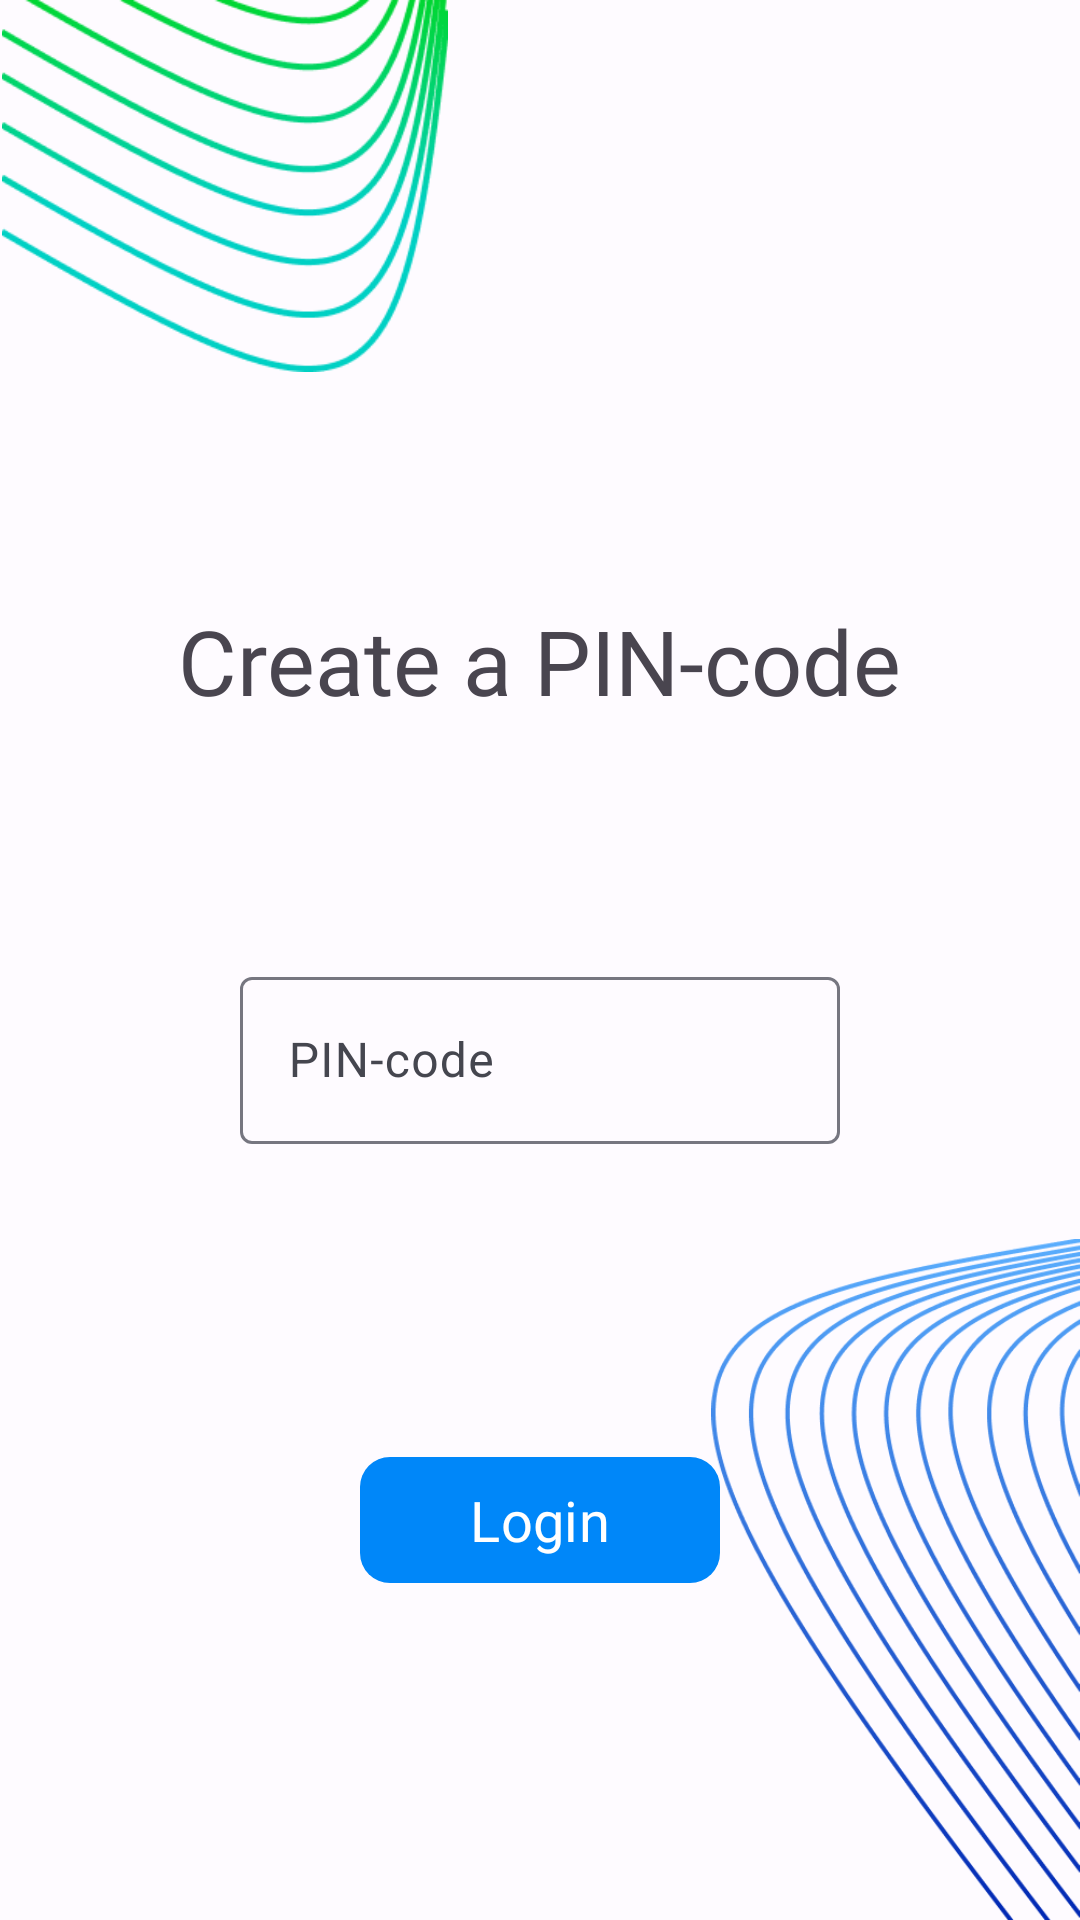

Write the Android layout XML for this screen, with the resource values it uses.
<!-- AndroidManifest.xml: application theme Theme.MemTone -->
<!-- res/layout/fragment_create_pin_code.xml -->
<?xml version="1.0" encoding="utf-8"?>
<androidx.constraintlayout.widget.ConstraintLayout xmlns:android="http://schemas.android.com/apk/res/android"
    xmlns:app="http://schemas.android.com/apk/res-auto"
    xmlns:tools="http://schemas.android.com/tools"
    android:layout_width="match_parent"
    android:layout_height="match_parent"
    tools:context=".CreatePinCodeFragment">

    <ImageView
        android:id="@+id/imageView11"
        android:layout_width="123dp"
        android:layout_height="227dp"
        android:src="@drawable/frame2"
        app:layout_constraintBottom_toBottomOf="parent"
        app:layout_constraintEnd_toEndOf="parent" />

    <ImageView
        android:id="@+id/imageView9"
        android:layout_width="150dp"
        android:layout_height="124dp"
        android:src="@drawable/frame1"
        app:layout_constraintStart_toStartOf="parent"
        app:layout_constraintTop_toTopOf="parent" />

    <com.google.android.material.textview.MaterialTextView
        android:id="@+id/textView1"
        android:layout_width="wrap_content"
        android:layout_height="wrap_content"
        android:fontFamily="@font/opensans_reg"
        android:layout_marginTop="200dp"
        android:text="Create a PIN-code"
        android:textSize="30dp"

        app:layout_constraintEnd_toEndOf="parent"
        app:layout_constraintStart_toStartOf="parent"
        app:layout_constraintTop_toTopOf="parent" />

    <com.google.android.material.textfield.TextInputLayout
        android:id="@+id/textInputLayoutPinCodeCreate"
        android:layout_width="200dp"
        android:layout_height="wrap_content"
        app:layout_constraintEnd_toEndOf="parent"
        app:layout_constraintStart_toStartOf="parent"
        app:layout_constraintTop_toBottomOf="@id/textView1"
        android:layout_marginTop="80dp"
        app:errorEnabled="true">

        <com.google.android.material.textfield.TextInputEditText
            android:id="@+id/editTextPinCode"
            android:layout_width="match_parent"
            android:layout_height="wrap_content"
            android:hint="PIN-code"
            android:inputType="number"
            android:maxLength="5"

            app:layout_constraintTop_toBottomOf="@+id/textInputLayout" />

    </com.google.android.material.textfield.TextInputLayout>


    <com.google.android.material.button.MaterialButton
        android:id="@+id/btnLogButton"
        android:layout_width="120dp"
        android:layout_height="50dp"
        android:layout_marginTop="80dp"
        android:fontFamily="@font/opensans_reg"
        android:textSize="9pt"
        app:cornerRadius="10dp"

        android:text="Login"
        app:layout_constraintEnd_toEndOf="parent"
        app:layout_constraintStart_toStartOf="parent"
        app:layout_constraintTop_toBottomOf="@+id/textInputLayoutPinCodeCreate" />
</androidx.constraintlayout.widget.ConstraintLayout>
<!-- resources referenced by this layout -->
<resources>
  <!-- drawable frame2: png bitmap (drawable, 72077 bytes) -->
  <style name="Theme.MemTone" parent="Base.Theme.MemTone" />
  <style name="Base.Theme.MemTone" parent="Theme.Material3.DayNight.NoActionBar">
          
          
          <item name="colorPrimary">@color/md_theme_light_primary</item>
          <item name="colorOnPrimary">@color/md_theme_light_onPrimary</item>
          <item name="colorPrimaryContainer">@color/md_theme_light_primaryContainer</item>
          <item name="colorOnPrimaryContainer">@color/md_theme_light_onPrimaryContainer</item>
          <item name="colorSecondary">@color/md_theme_light_secondary</item>
          <item name="colorOnSecondary">@color/md_theme_light_onSecondary</item>
          <item name="colorSecondaryContainer">@color/md_theme_light_secondaryContainer</item>
          <item name="colorOnSecondaryContainer">@color/md_theme_light_onSecondaryContainer</item>
          <item name="colorTertiary">@color/md_theme_light_tertiary</item>
          <item name="colorOnTertiary">@color/md_theme_light_onTertiary</item>
          <item name="colorTertiaryContainer">@color/md_theme_light_tertiaryContainer</item>
          <item name="colorOnTertiaryContainer">@color/md_theme_light_onTertiaryContainer</item>
          <item name="colorError">@color/md_theme_light_error</item>
          <item name="colorErrorContainer">@color/md_theme_light_errorContainer</item>
          <item name="colorOnError">@color/md_theme_light_onError</item>
          <item name="colorOnErrorContainer">@color/md_theme_light_onErrorContainer</item>
          <item name="android:colorBackground">@color/md_theme_light_background</item>
          <item name="colorOnBackground">@color/md_theme_light_onBackground</item>
          <item name="colorSurface">@color/md_theme_light_surface</item>
          <item name="colorOnSurface">@color/md_theme_light_onSurface</item>
          <item name="colorSurfaceVariant">@color/md_theme_light_surfaceVariant</item>
          <item name="colorOnSurfaceVariant">@color/md_theme_light_onSurfaceVariant</item>
          <item name="colorOutline">@color/md_theme_light_outline</item>
          <item name="colorOnSurfaceInverse">@color/md_theme_light_inverseOnSurface</item>
          <item name="colorSurfaceInverse">@color/md_theme_light_inverseSurface</item>
          <item name="colorPrimaryInverse">@color/md_theme_light_inversePrimary</item>
  
      </style>
  <color name="md_theme_light_primary">#0087F9</color>
  <color name="md_theme_light_onPrimary">#FFFFFF</color>
  <color name="md_theme_light_primaryContainer">#DDE1FF</color>
  <color name="md_theme_light_onPrimaryContainer">#001257</color>
  <color name="md_theme_light_secondary">#355CA8</color>
  <color name="md_theme_light_onSecondary">#FFFFFF</color>
  <color name="md_theme_light_secondaryContainer">#D9E2FF</color>
  <color name="md_theme_light_onSecondaryContainer">#001943</color>
  <color name="md_theme_light_tertiary">#026E00</color>
  <color name="md_theme_light_onTertiary">#FFFFFF</color>
  <color name="md_theme_light_tertiaryContainer">#77FF60</color>
  <color name="md_theme_light_onTertiaryContainer">#002200</color>
  <color name="md_theme_light_error">#BA1A1A</color>
  <color name="md_theme_light_errorContainer">#FFDAD6</color>
  <color name="md_theme_light_onError">#FFFFFF</color>
  <color name="md_theme_light_onErrorContainer">#410002</color>
  <color name="md_theme_light_background">#FEFBFF</color>
  <color name="md_theme_light_onBackground">#1B1B1F</color>
  <color name="md_theme_light_surface">#FEFBFF</color>
  <color name="md_theme_light_onSurface">#1F1B1C</color>
  <color name="md_theme_light_surfaceVariant">#E3E1EC</color>
  <color name="md_theme_light_onSurfaceVariant">#45464F</color>
  <color name="md_theme_light_outline">#767680</color>
  <color name="md_theme_light_inverseOnSurface">#F3F0F4</color>
  <color name="md_theme_light_inverseSurface">#000000</color>
  <color name="md_theme_light_inversePrimary">#B9C3FF</color>
</resources>
